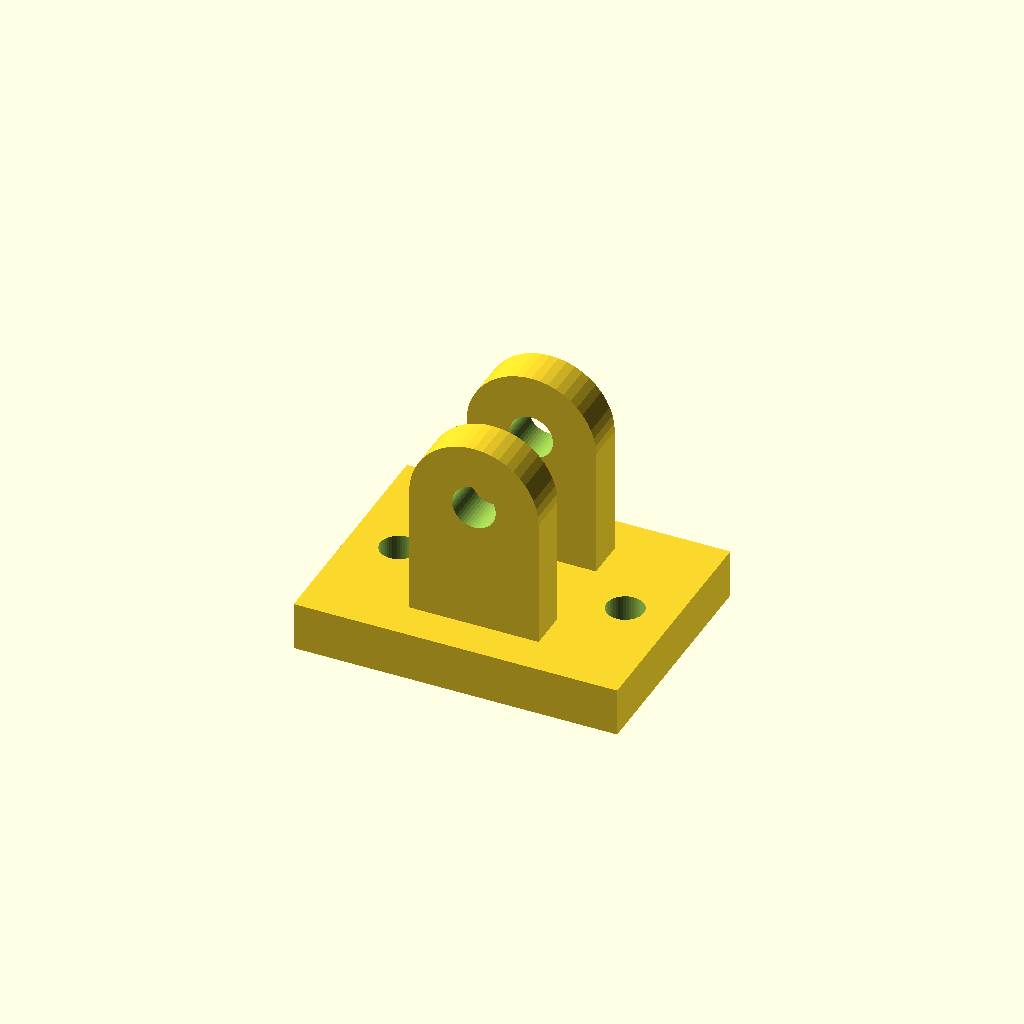
Cell 1: the model at its default parameters.
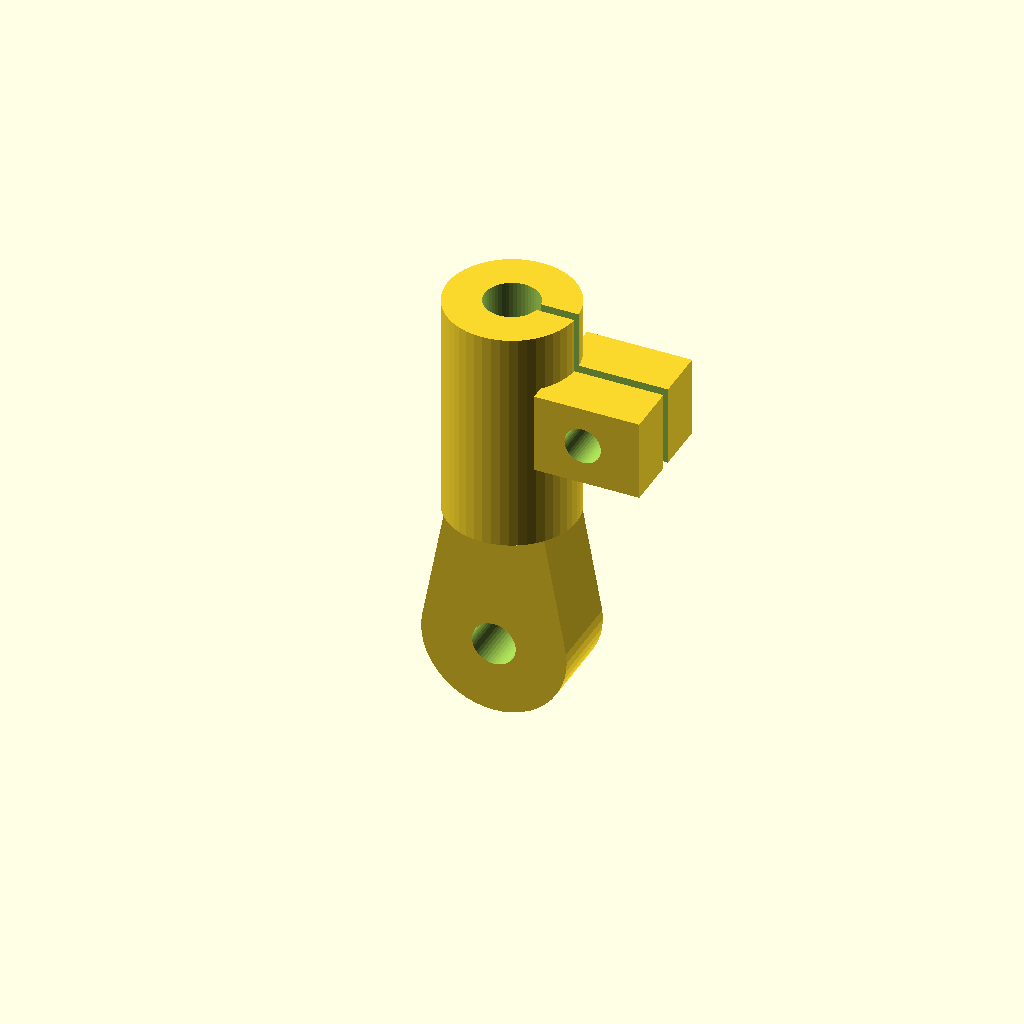
Cell 2: the same model with part = "rod-end".
All cells are drawn from one camera (rotation 55°, 0°, 25°, orthographic, colour scheme Cornfield), so only the parameter changes between them.
The OpenSCAD source (cad/feed-fittings.scad):
// PETAL support fittings, mm. Smooth 1/4 inch (6.35 mm) metal rod.
// Positive Z points from a rod-end pivot into its rod socket.
part="clevis"; // [clevis,rod-end,carrier-3,carrier-4]
$fn=48;
module bore_y(d,h){rotate([90,0,0]) cylinder(d=d,h=h,center=true);}
module clevis(){difference(){union(){translate([-20,-15,0])cube([40,30,6]);for(y=[-7.6,7.6])hull(){translate([-8,y-2.5,5])cube([16,5,1]);translate([0,y,22])bore_y(16,5);}}for(x=[-14,14])translate([x,0,-1])cylinder(d=4.6,h=9);translate([0,0,22])bore_y(5.4,40);}}
module rod_end(){difference(){union(){hull(){bore_y(18,9.6);translate([-6,-4.8,9])cube([12,9.6,8]);}translate([0,0,16])cylinder(d=16,h=28);translate([6,-7,27])cube([13,14,10]);}bore_y(5.4,25);translate([0,0,16])cylinder(d=6.7,h=30);translate([0,-.6,22])cube([22,1.2,24]);translate([12,0,32])bore_y(4.5,22);translate([12,7.01,32])rotate([90,0,0])cylinder(d=7.5/cos(30),h=3.3,$fn=6);}}
module carrier(n){difference(){union(){cylinder(d=80,h=6);for(a=[0:360/n:359])rotate([0,0,a])translate([27,-15,0])cube([60,30,6]);}translate([0,0,-1])cylinder(d=40,h=8);for(a=[0:360/n:359])rotate([0,0,a])for(r=[51,79])translate([r,0,-1])cylinder(d=4.6,h=8);for(a=[45:90:359])rotate([0,0,a])translate([28,0,-1])cylinder(d=4.6,h=8);}}
if(part=="clevis")clevis();
if(part=="rod-end")rod_end();
if(part=="carrier-3")carrier(3);
if(part=="carrier-4")carrier(4);
Customizer parameters (derived from the source; name, type, default, range or options):
part: string, default "clevis", options "clevis", "rod-end", "carrier-3", "carrier-4"
